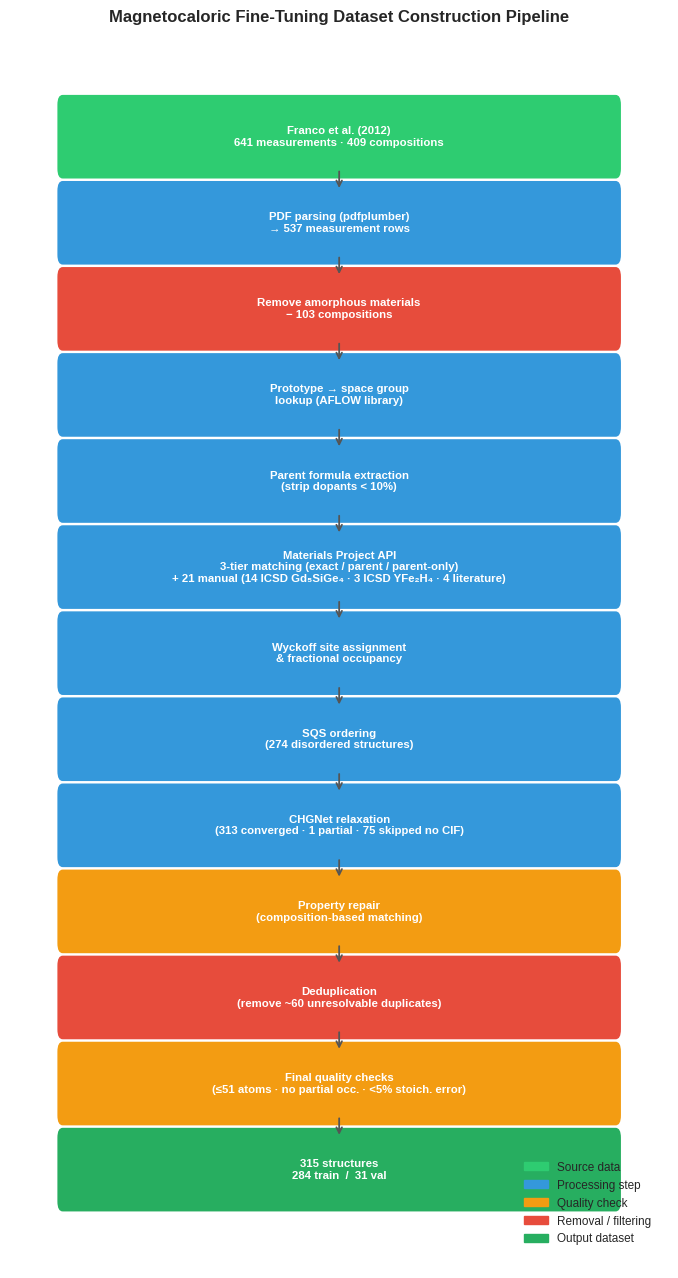

Python code for this plot:
import matplotlib
matplotlib.use("Agg")
import matplotlib.pyplot as plt
import matplotlib.patches as mpatches
from matplotlib.patches import FancyBboxPatch, FancyArrowPatch
import os

# ============================================================
# EDITABLE: Pipeline stages — (label, type, colour_key)
# Types: 'data' (parallelogram), 'process' (rect), 'check' (rect)
# ============================================================
STAGES = [
    ("Franco et al. (2012)\n641 measurements · 409 compositions", "data",    "input"),
    ("PDF parsing (pdfplumber)\n→ 537 measurement rows",           "process", "process"),
    ("Remove amorphous materials\n− 103 compositions",             "check",   "remove"),
    ("Prototype → space group\nlookup (AFLOW library)",            "process", "process"),
    ("Parent formula extraction\n(strip dopants < 10%)",           "process", "process"),
    ("Materials Project API\n3-tier matching (exact / parent / parent-only)\n"
     "+ 21 manual (14 ICSD Gd₅SiGe₄ · 3 ICSD YFe₂H₄ · 4 literature)",
                                                                   "process", "process"),
    ("Wyckoff site assignment\n& fractional occupancy",            "process", "process"),
    ("SQS ordering\n(274 disordered structures)",                   "process", "process"),
    ("CHGNet relaxation\n(313 converged · 1 partial · 75 skipped no CIF)",
                                                                   "process", "process"),
    ("Property repair\n(composition-based matching)",              "check",   "check"),
    ("Deduplication\n(remove ~60 unresolvable duplicates)",        "check",   "remove"),
    ("Final quality checks\n(≤51 atoms · no partial occ. · <5% stoich. error)",
                                                                   "check",   "check"),
    ("315 structures\n284 train  /  31 val",                       "data",    "output"),
]

# ============================================================
# EDITABLE: Colours
# ============================================================
COLOURS = {
    "input":   "#2ecc71",   # green
    "process": "#3498db",   # blue
    "check":   "#f39c12",   # orange
    "remove":  "#e74c3c",   # red
    "output":  "#27ae60",   # dark green
}
TEXT_COLOUR = "white"

plt.style.use("seaborn-v0_8-whitegrid")
fig, ax = plt.subplots(figsize=(7.0, 13.0))
ax.set_xlim(0, 1)
ax.set_ylim(0, 1)
ax.axis("off")

n = len(STAGES)
box_h   = 0.052
gap     = 0.018
total_h = n * box_h + (n - 1) * gap
y_start = (1 - total_h) / 2 + total_h

box_x, box_w = 0.08, 0.84

for i, (label, btype, ckey) in enumerate(STAGES):
    y_top = y_start - i * (box_h + gap)
    y_cen = y_top - box_h / 2
    colour = COLOURS[ckey]

    rect = FancyBboxPatch((box_x, y_top - box_h), box_w, box_h,
                          boxstyle="round,pad=0.008", linewidth=0,
                          facecolor=colour, zorder=2)
    ax.add_patch(rect)
    ax.text(box_x + box_w / 2, y_cen, label,
            ha="center", va="center", fontsize=8.2,
            color=TEXT_COLOUR, fontweight="bold", zorder=3,
            multialignment="center")

    # Arrow to next box
    if i < n - 1:
        ax.annotate("", xy=(0.5, y_top - box_h - gap),
                    xytext=(0.5, y_top - box_h),
                    arrowprops=dict(arrowstyle="->", color="#555555", lw=1.3))

# Legend
legend_items = [
    mpatches.Patch(color=COLOURS["input"],   label="Source data"),
    mpatches.Patch(color=COLOURS["process"], label="Processing step"),
    mpatches.Patch(color=COLOURS["check"],   label="Quality check"),
    mpatches.Patch(color=COLOURS["remove"],  label="Removal / filtering"),
    mpatches.Patch(color=COLOURS["output"],  label="Output dataset"),
]
ax.legend(handles=legend_items, loc="lower right", fontsize=8.5,
          framealpha=0.9, bbox_to_anchor=(0.99, 0.01))

ax.set_title("Magnetocaloric Fine-Tuning Dataset Construction Pipeline",
             fontsize=12, pad=12, fontweight="bold")

plt.tight_layout(pad=1.5)
os.makedirs("figures", exist_ok=True)
for ext in ("png", "pdf"):
    fig.savefig(f"figures/fig04_pipeline_schematic.{ext}", dpi=300, bbox_inches="tight")
fig.savefig("figures/fig04_pipeline_schematic.jpg", dpi=150, bbox_inches="tight",
            pil_kwargs={"quality": 90})
print(f"Saved fig04 — {len(STAGES)} pipeline stages")
plt.close()
